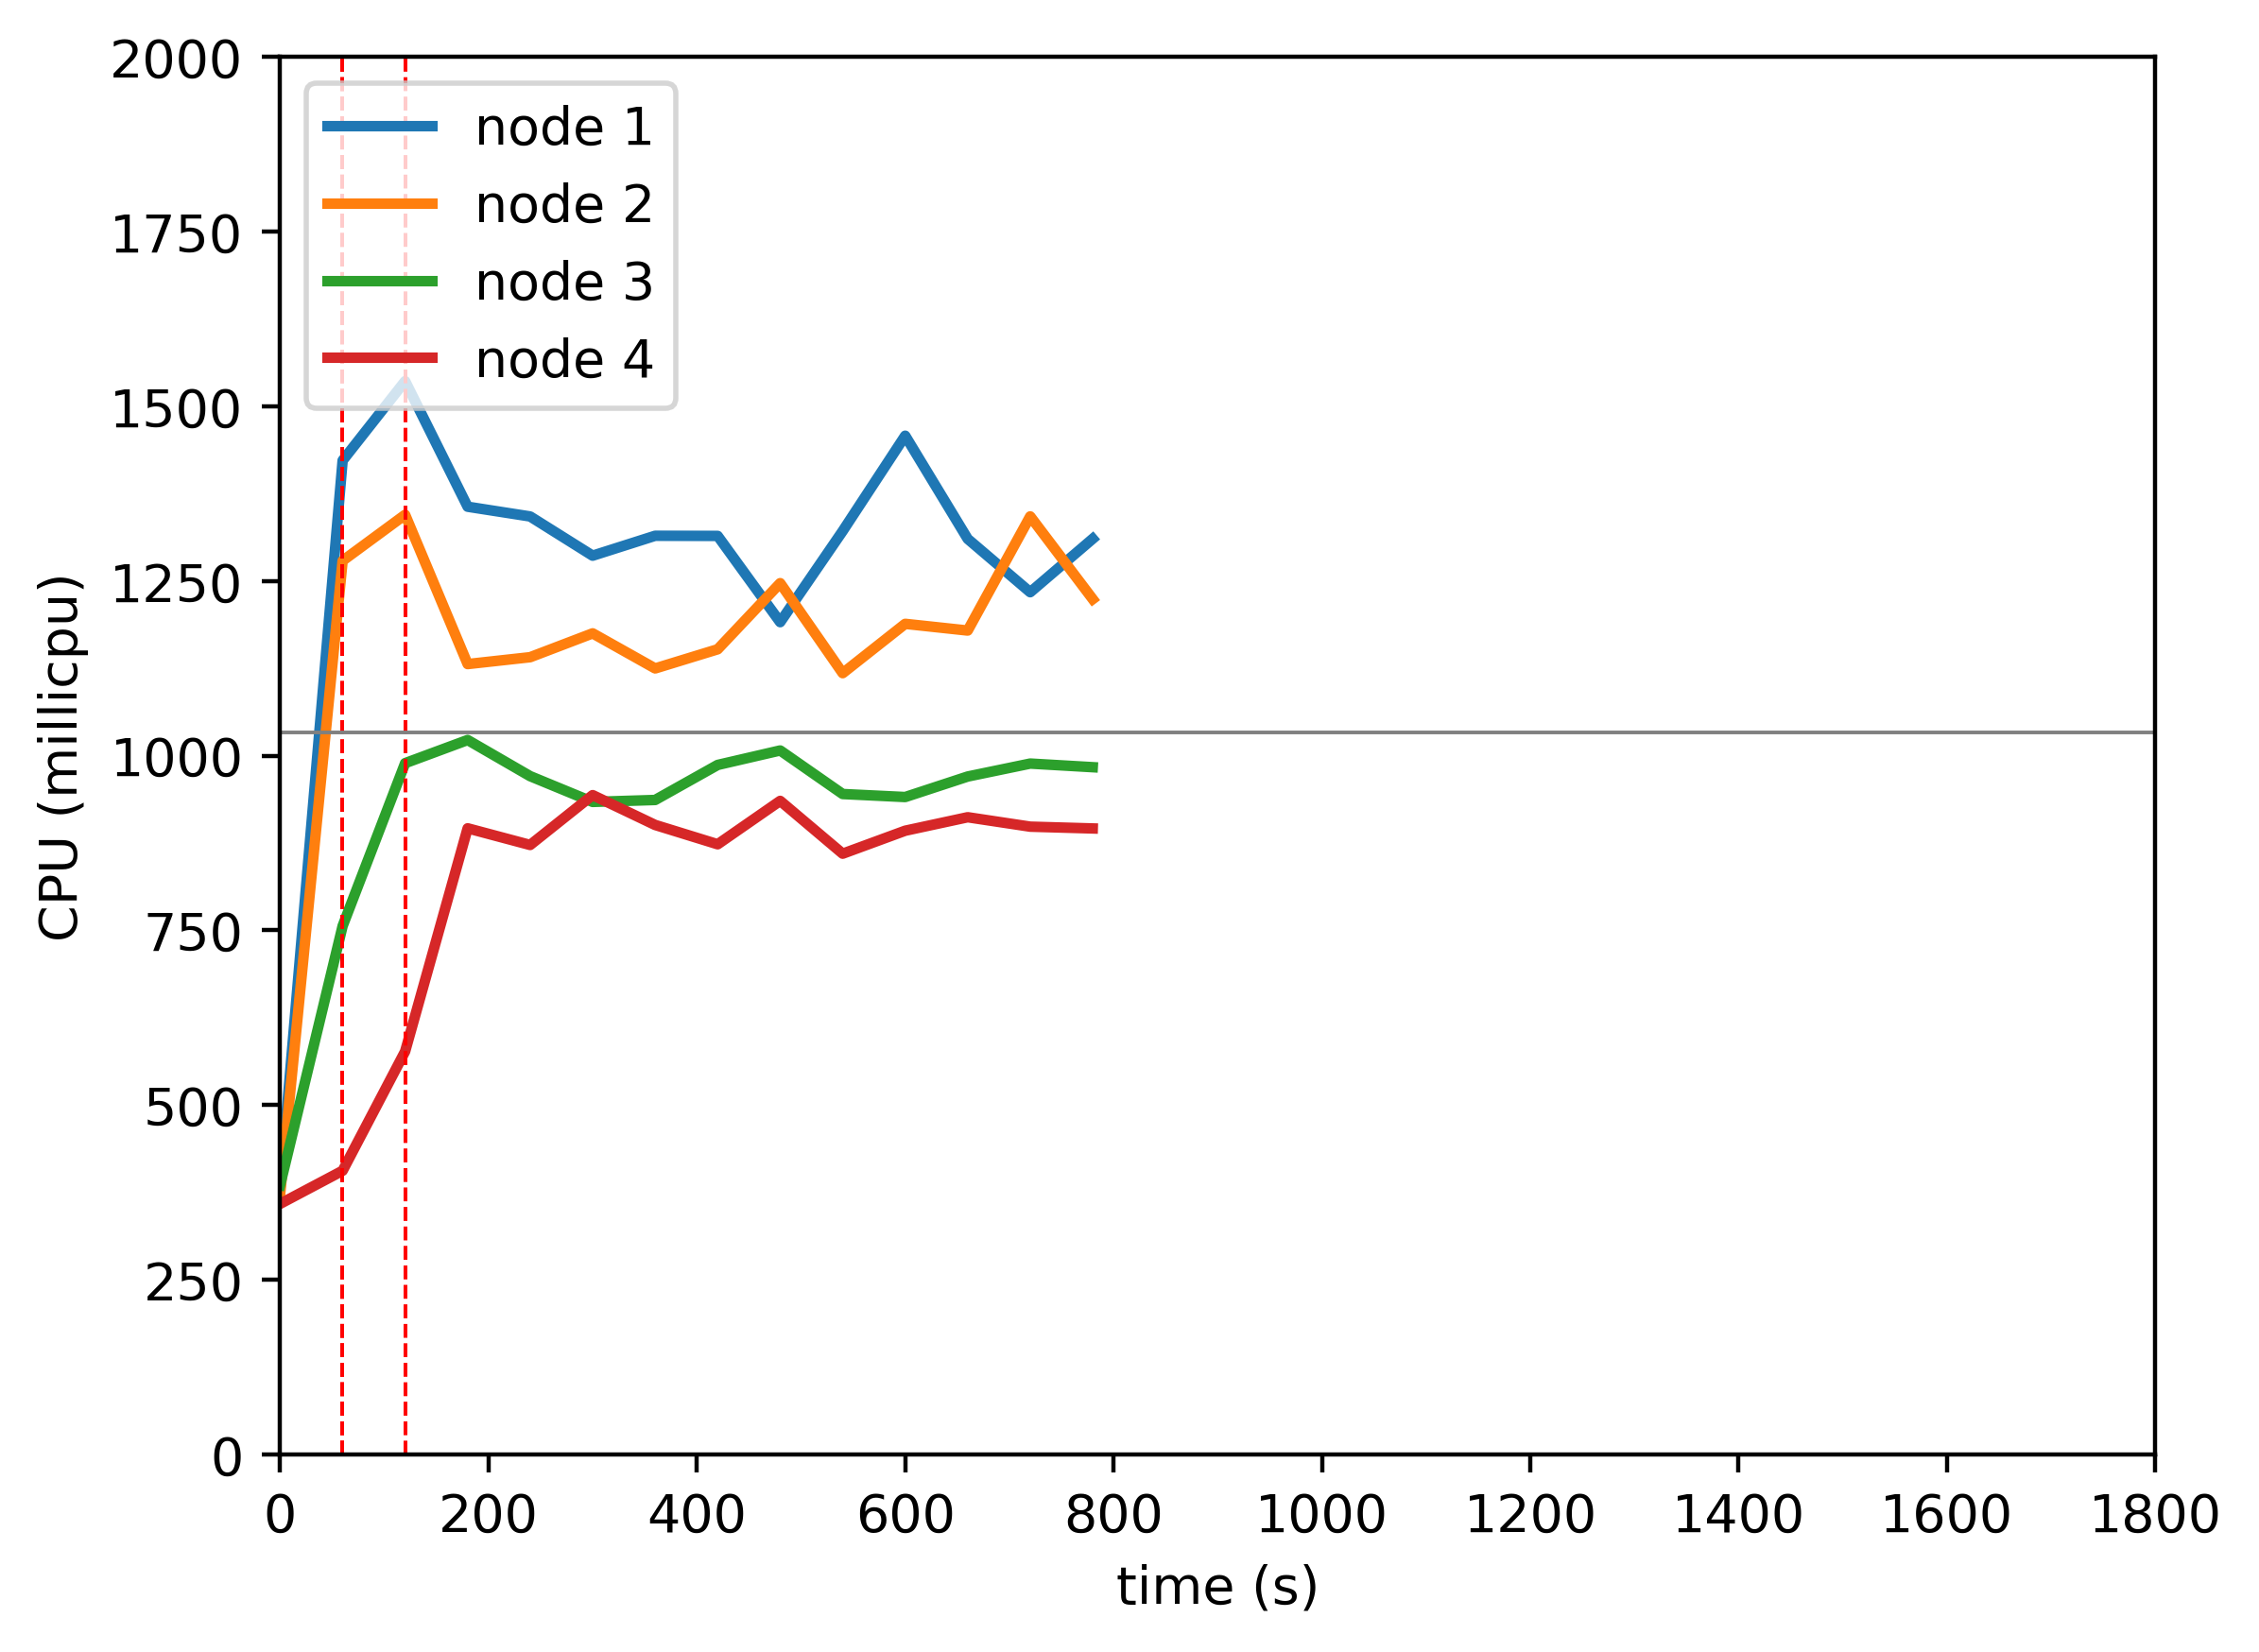

Data behind this chart, as committed beside it:
timestamp, ppgcc-m02_pod_amount, ppgcc-m02_memory, ppgcc-m02_cpu, ppgcc-m03_pod_amount, ppgcc-m03_memory, ppgcc-m03_cpu, ppgcc-m04_pod_amount, ppgcc-m04_memory, ppgcc-m04_cpu, ppgcc-m05_pod_amount, ppgcc-m05_memory, ppgcc-m05_cpu
0, 5, 962584, 380036499, 5, 960516, 372178526, 5, 961592, 385384334, 5, 962064, 358683593
60, 5, 1583136, 1422653201, 5, 1622012, 1279160575, 5, 1383916, 756333664, 5, 1187860, 406019662
120, 3, 1552512, 1536276687, 3, 1479204, 1344963526, 7, 1469820, 989419473, 7, 1367276, 576848215
180, 2, 1382628, 1356498486, 2, 1361724, 1131260816, 7, 1568556, 1022559729, 9, 1697544, 896164759
240, 2, 1416420, 1342550045, 2, 1368192, 1141102844, 7, 1588404, 970823859, 9, 1724416, 872322804
300, 2, 1352796, 1286423734, 2, 1402512, 1175223816, 7, 1598040, 933947593, 9, 1749040, 943662610
360, 2, 1415496, 1314913790, 2, 1369776, 1125015810, 7, 1585444, 936720496, 9, 1754716, 900948464
420, 2, 1421964, 1314709058, 2, 1377696, 1152425776, 7, 1588604, 986873228, 9, 1725808, 873337940
480, 2, 1375896, 1191234991, 2, 1410432, 1247087960, 7, 1595732, 1007589715, 9, 1755160, 935424814
540, 2, 1375896, 1321718734, 2, 1355256, 1118217307, 7, 1606160, 945251699, 9, 1772848, 859838034
600, 2, 1414572, 1458117503, 2, 1375188, 1188847665, 7, 1576196, 940927385, 9, 1722688, 892716827
660, 2, 1461960, 1310435458, 2, 1403172, 1179250889, 7, 1595732, 970293480, 9, 1760572, 912013315
720, 2, 1403352, 1234116007, 2, 1417956, 1342670988, 7, 1624112, 988830532, 9, 1776412, 898520869
780, 2, 1402824, 1310626340, 2, 1417164, 1224248761, 7, 1618172, 983642447, 9, 1732060, 895963126
840, 2, 1448364, 1346703439, 2, 1396704, 1145468637, 7, 1610252, 1008499806, 9, 1746316, 938816877
